The GitHub repository gleb099/pattern-recognition contains a labelled image folder "dataset" with 2 categories: shirts, trousers. Examples follow, each with its label.

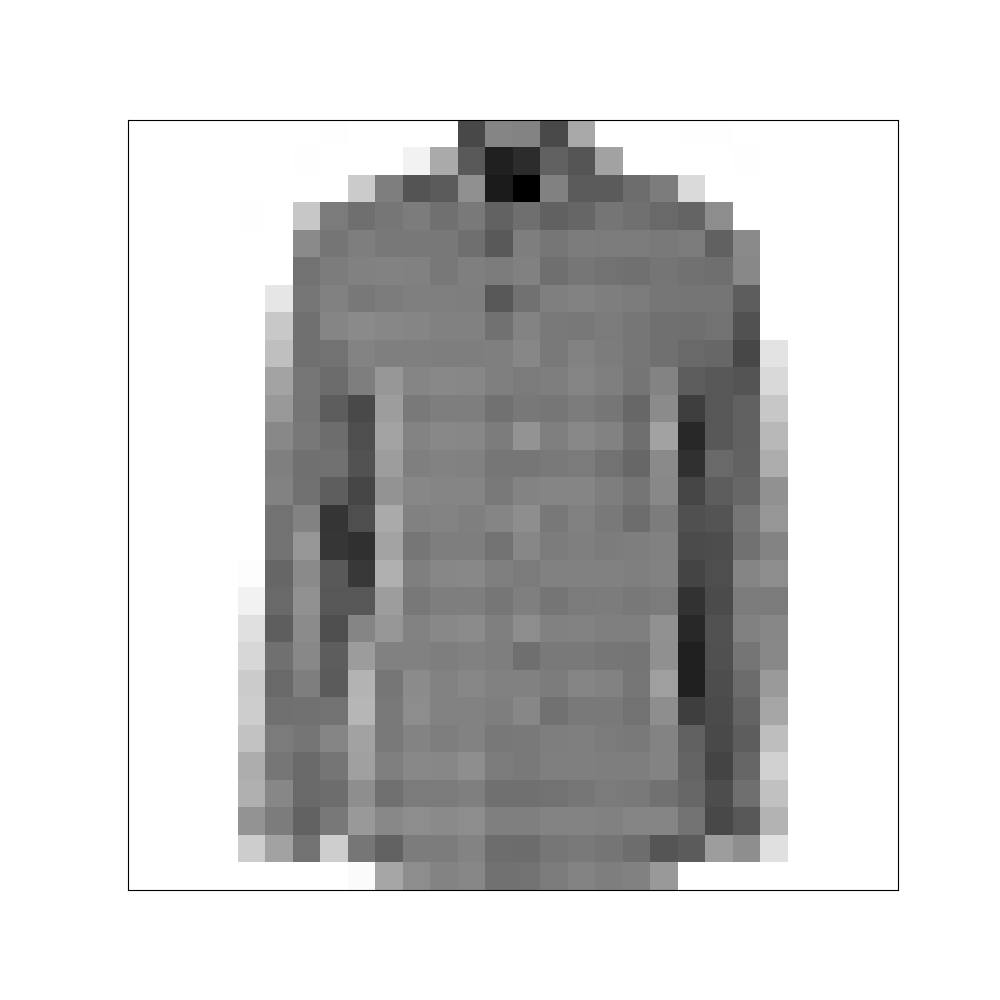
Label: shirts

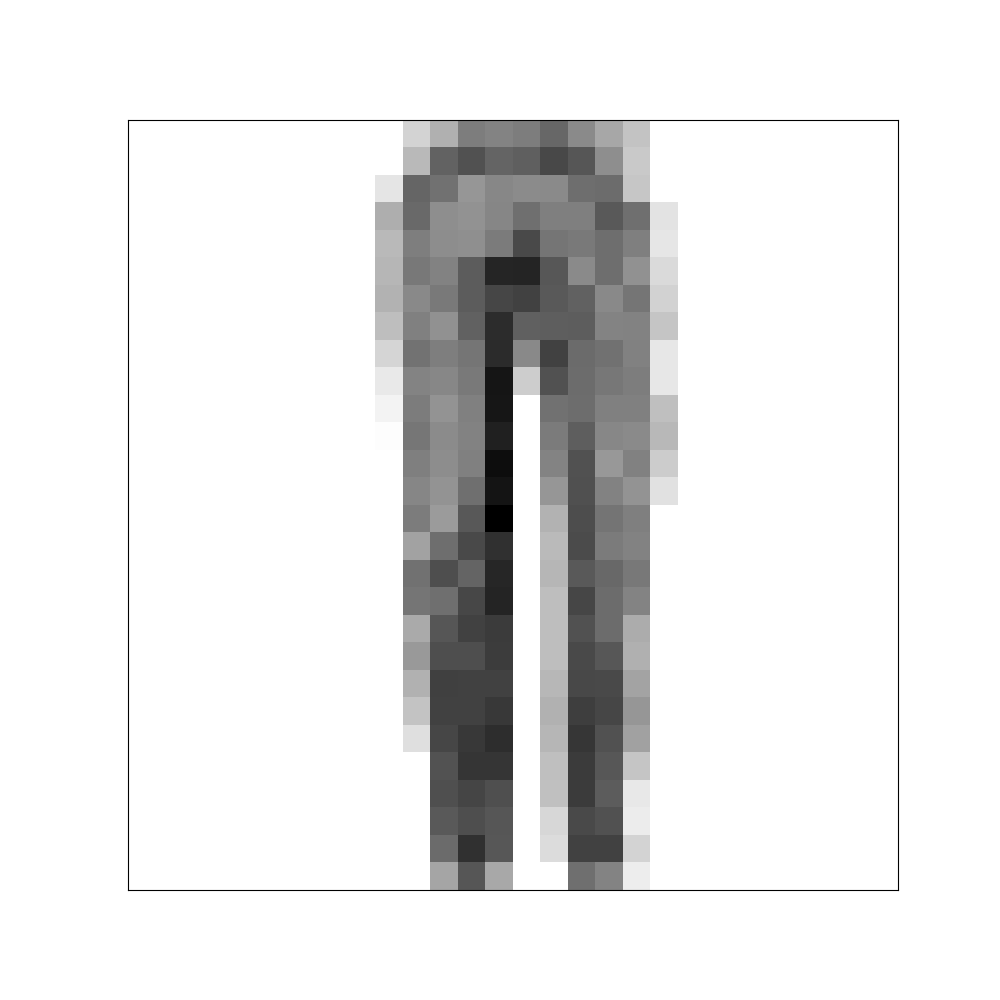
Label: trousers

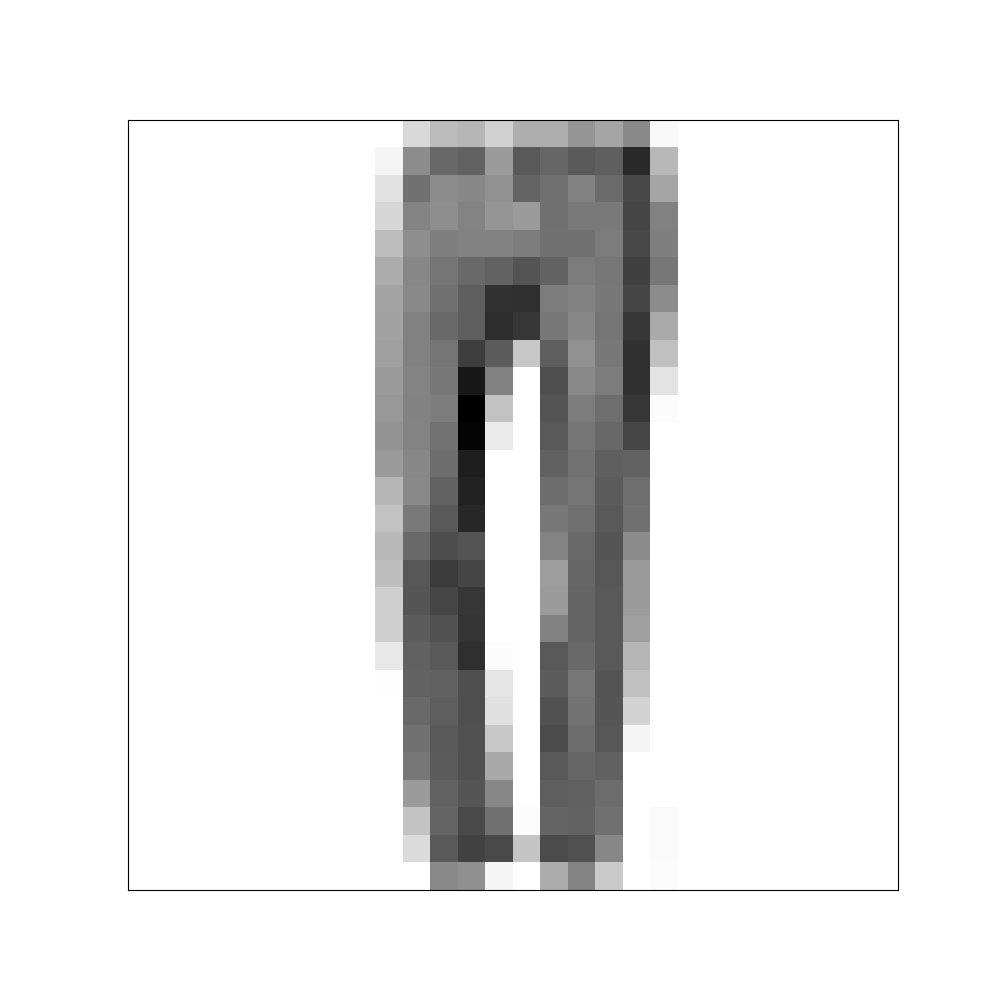
Label: trousers

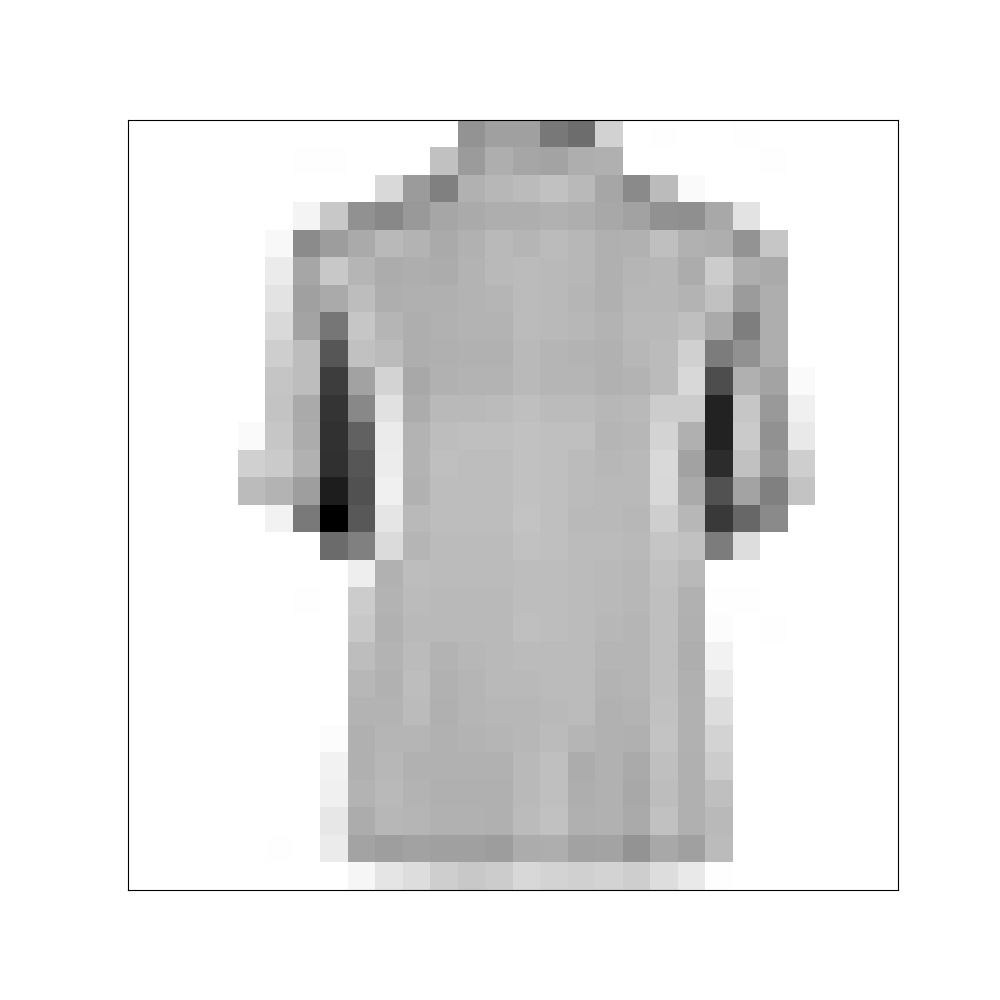
Label: shirts

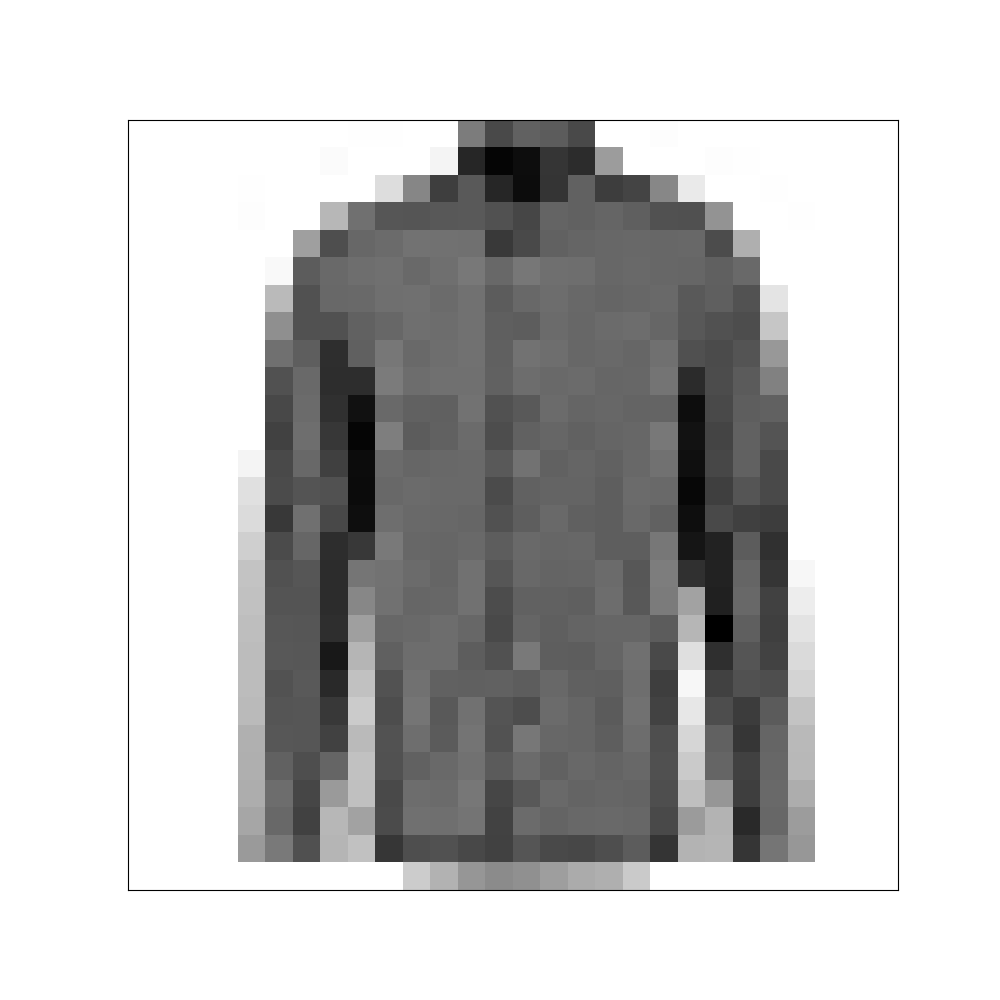
Label: shirts

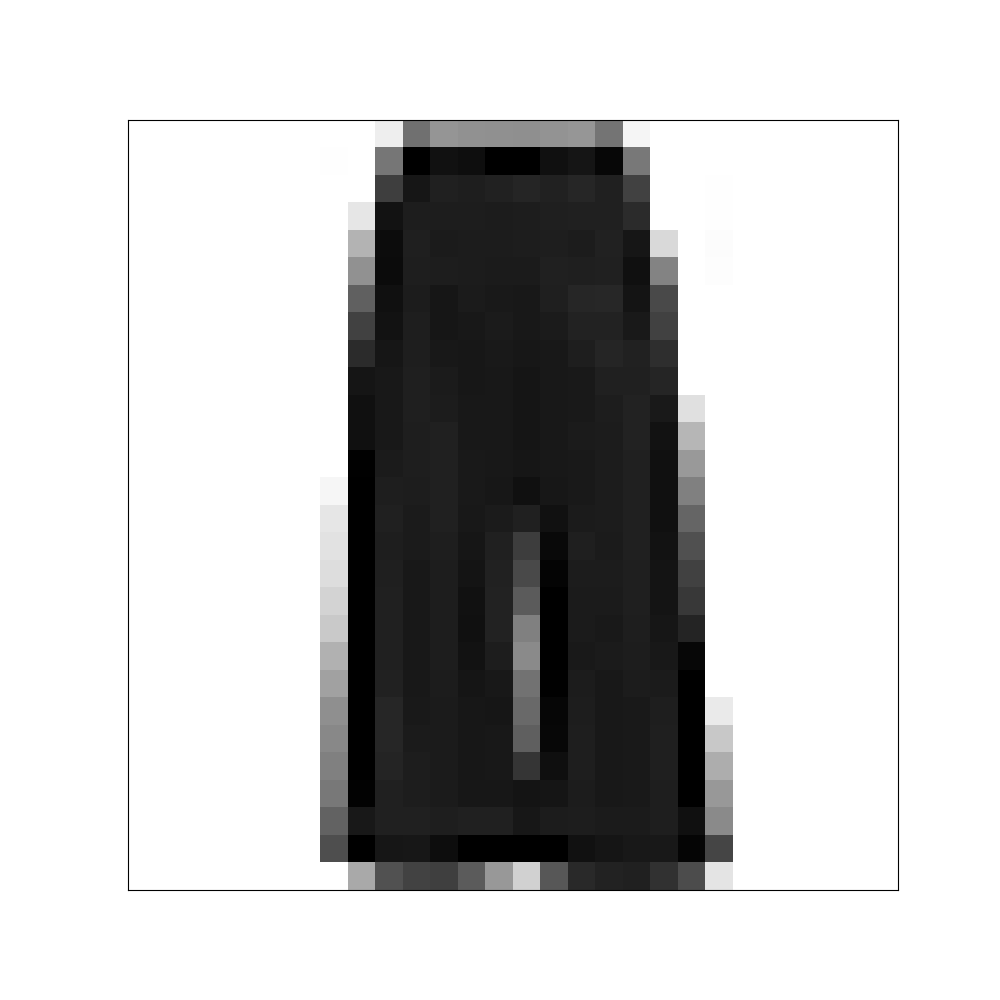
Label: trousers
